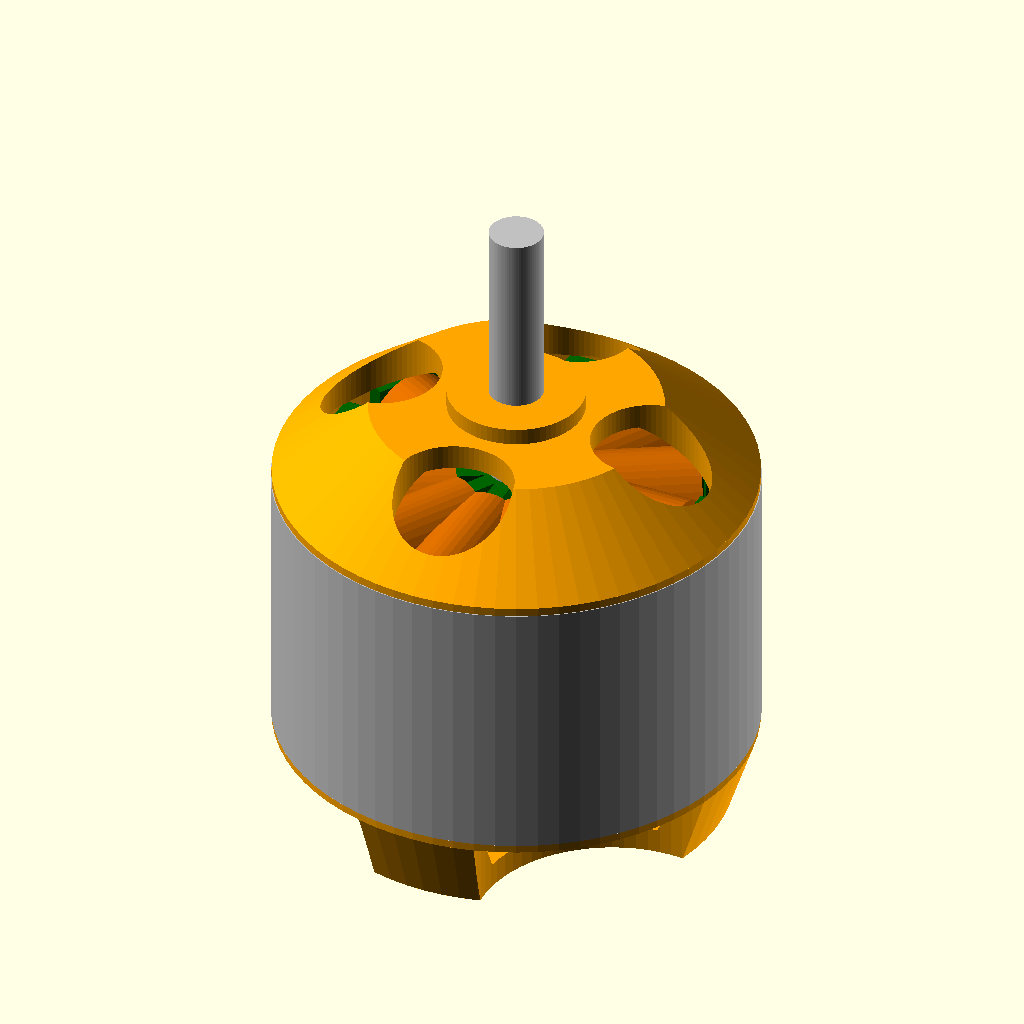
Cell 1: the model at its default parameters.
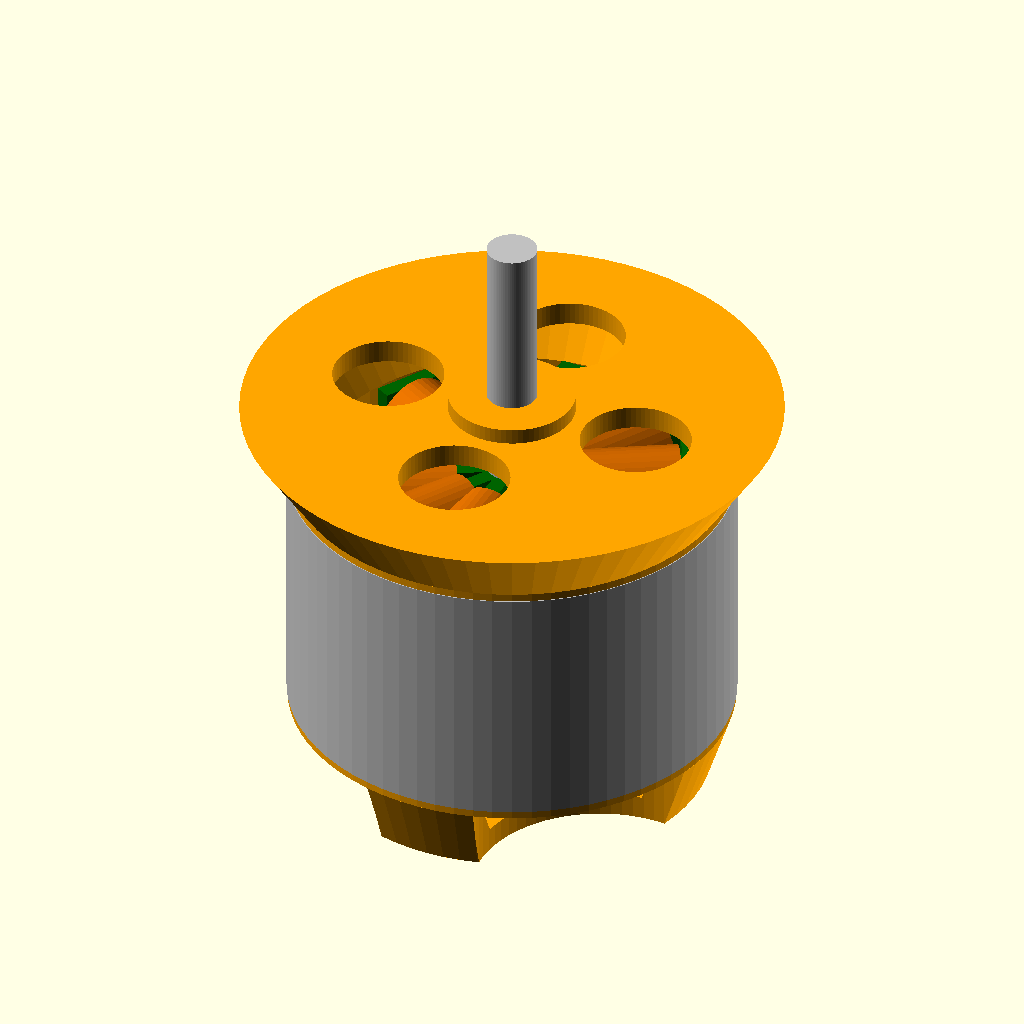
Cell 2: the same model with Motor_diameter_top = 34.
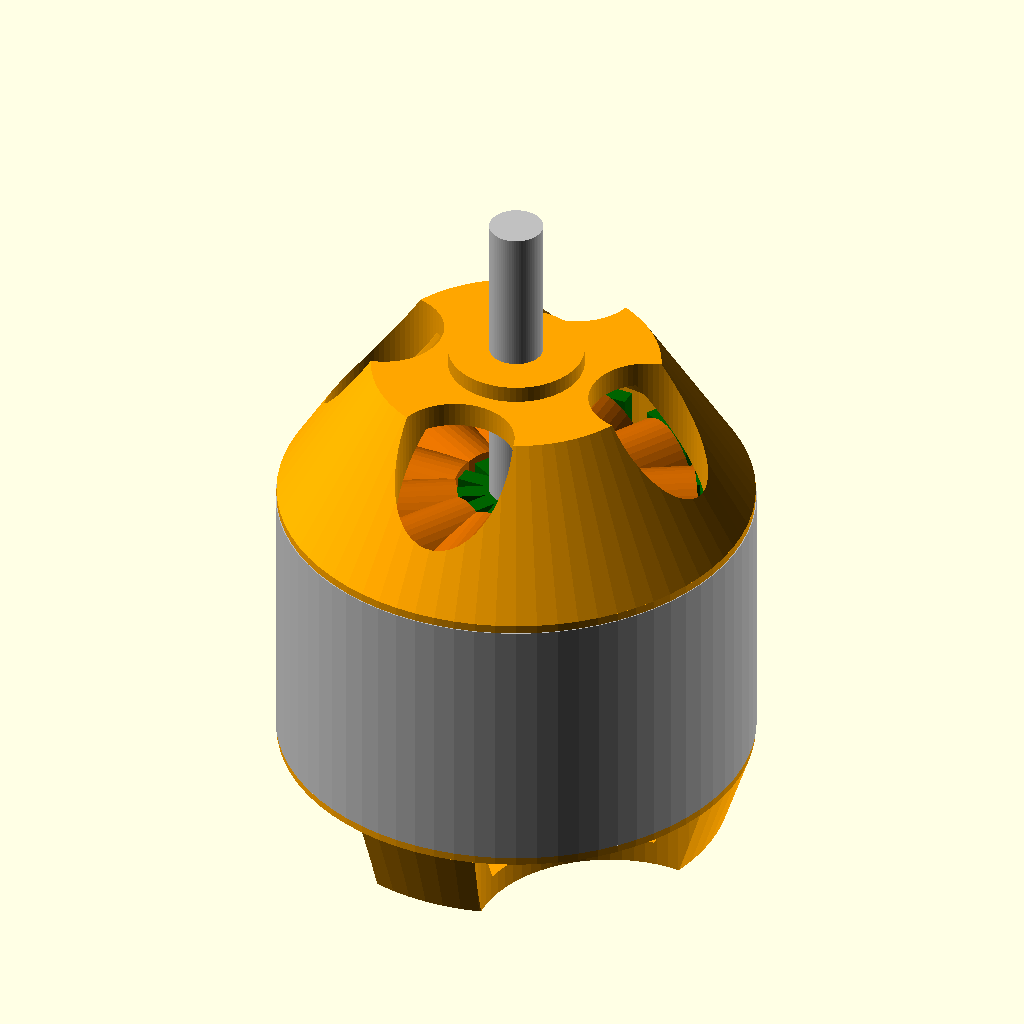
Cell 3: Motor_height_top = 9 (everything else at default).
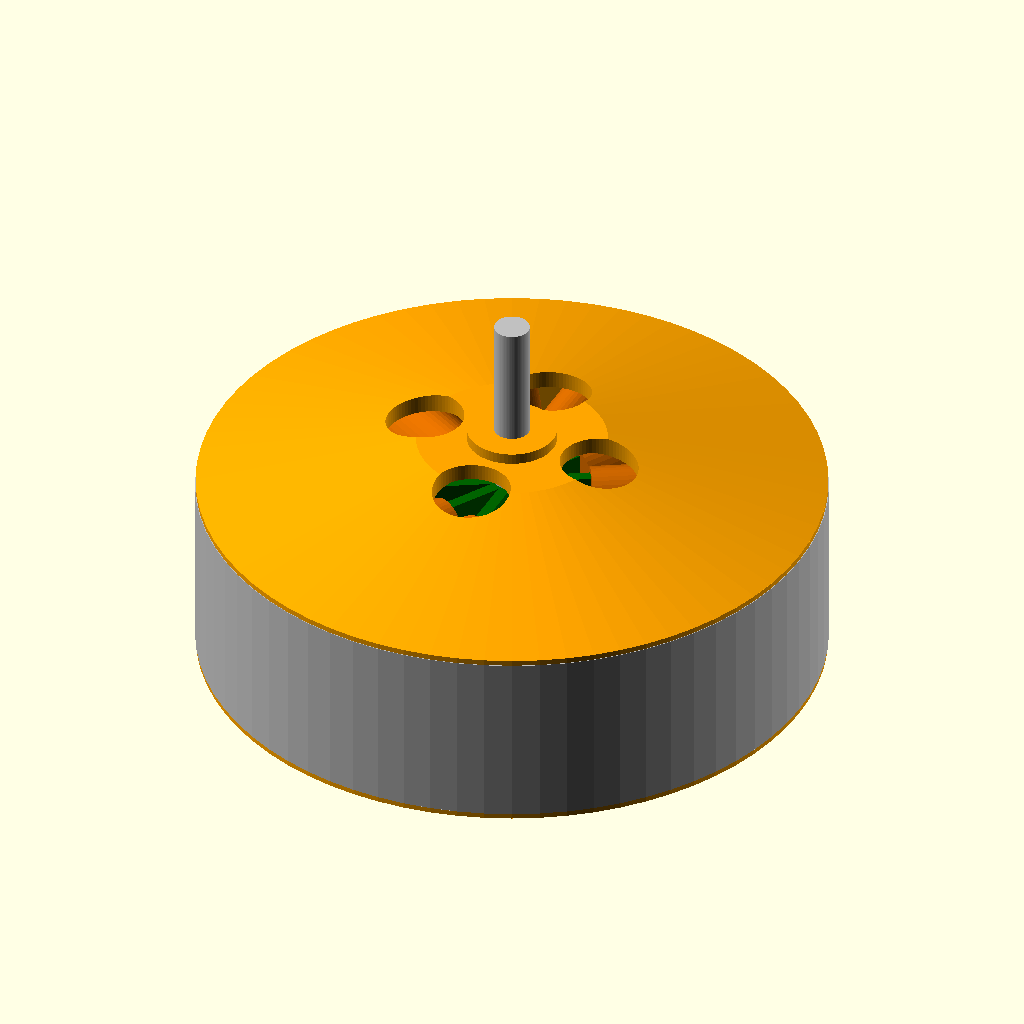
Cell 4: Motor_diameter_middle = 56 (everything else at default).
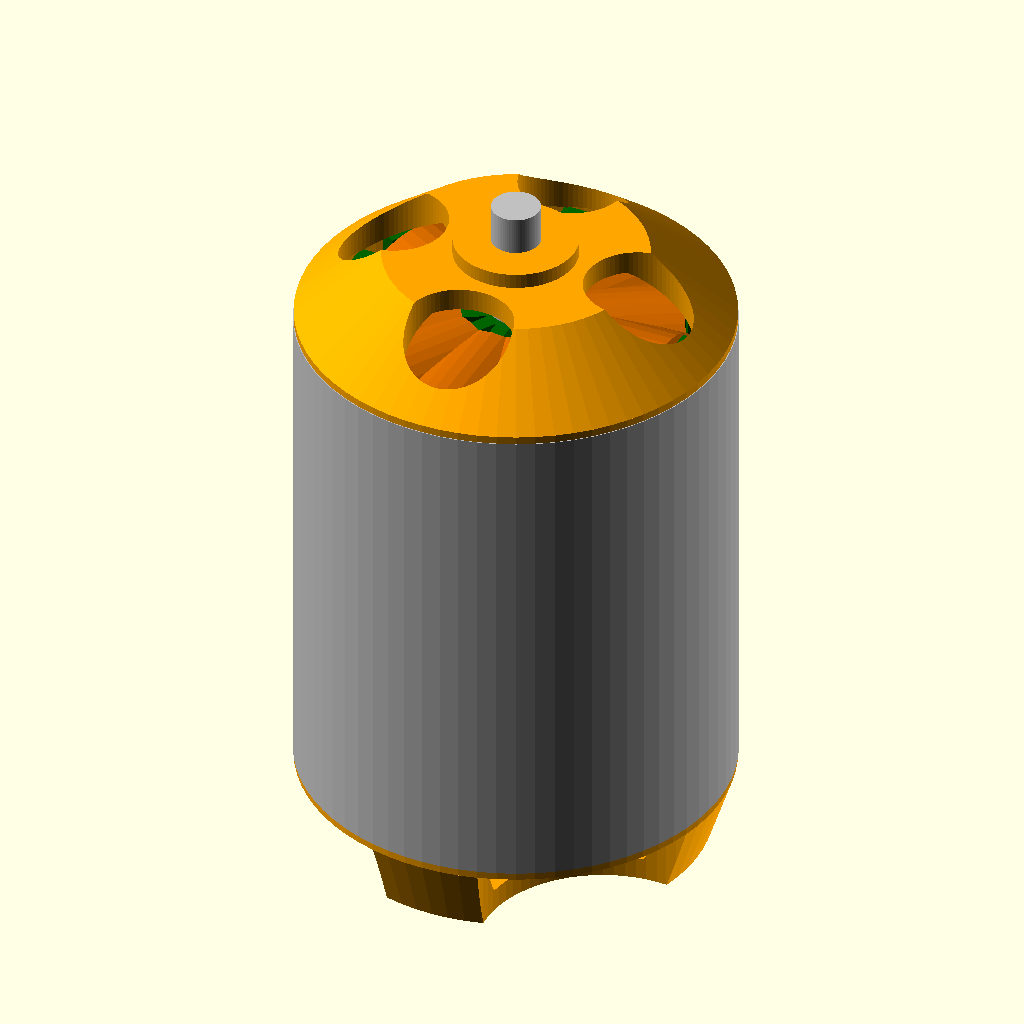
Cell 5: Motor_height_middle = 34 (everything else at default).
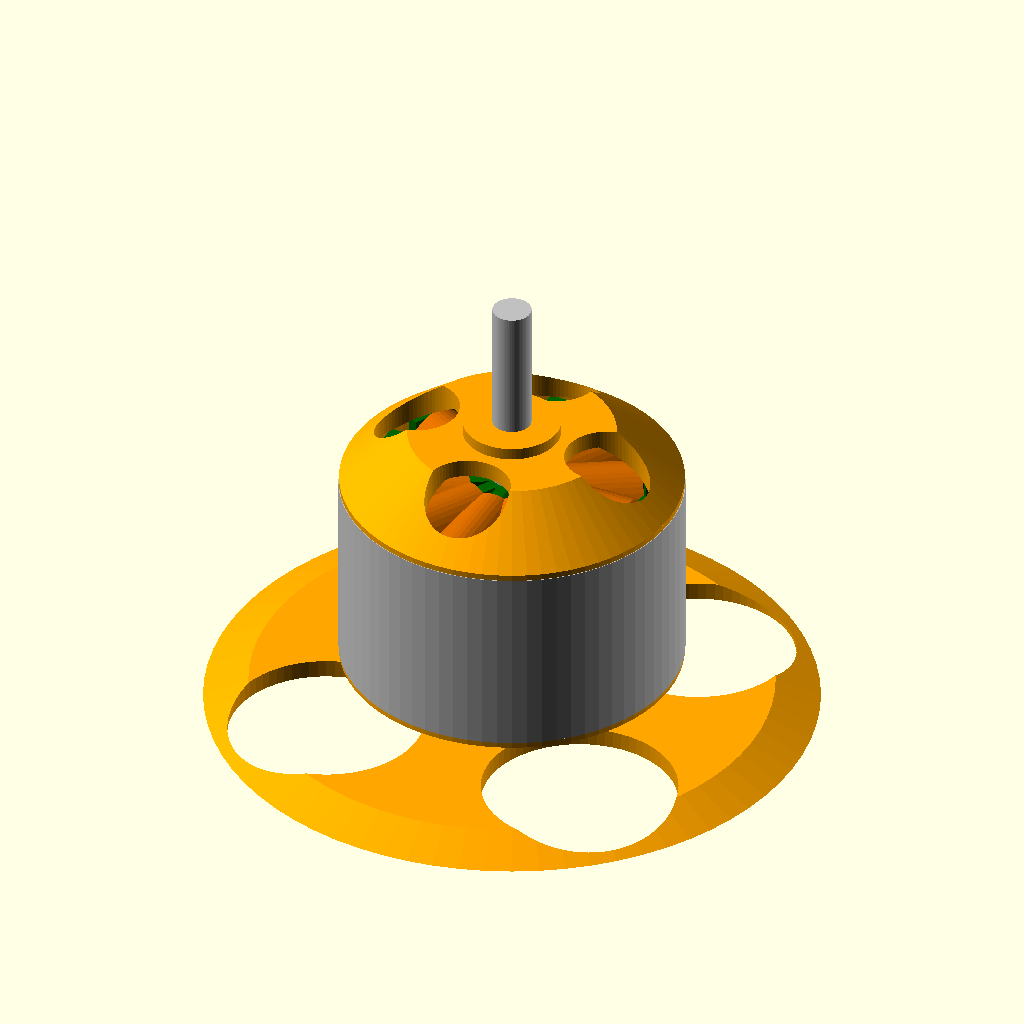
Cell 6: the same model with Motor_diameter_bottom = 50.
All cells are drawn from the same view direction (rotation 55°, 0°, 25°, orthographic, colour scheme Cornfield), but the view is re-fitted for each cell, so position and scale can differ between cells as well as the parameter.
OpenSCAD source file inputs/thingiverse/files/thing-3440486/files/BLDC-motor-1000KV.scad:
$fn=72;

Motor_diameter_top=17;
Motor_height_top=4.5;
Motor_diameter_middle=28;
Motor_height_middle=17;
Motor_diameter_bottom=25;
Motor_height_bottom=4.5;
Motor_shaft_diameter=3.17;
Motor_shaft_length=40;
Motor_shaft_Z_offset=5;
Stator_poles=12;
Top_holes_diameter=7;
Top_holes_radial_position=8.5;
Bottom_holes_diameter=16;
Bottom_holes_radial_position=16;
Bearing_diameter=8.2;
Fixing_holes_radial_position_1=9.5;
Fixing_holes_radial_position_2=8;
Color_1="Orange";  //Motor body color
Color_2="Silver";     //Shaft and bearing color
Color_3="Black";     //Cable and seeger color
Color_4="Silver";   //Motor middle band colorr
Color_5="darkgreen"; //Stator color



module BLDC_1000KV(Motor_diameter_top,Motor_height_top,Motor_diameter_middle,Motor_height_middle,Motor_diameter_bottom,Motor_height_bottom,Motor_shaft_diameter,Motor_shaft_length,Motor_shaft_Z_offset,Stator_poles,Top_holes_diameter,Top_holes_radial_position,Bottom_holes_diameter,Bottom_holes_radial_position,Bearing_diameter,Fixing_holes_radial_position_1,Fixing_holes_radial_position_2,Color_1,Color_2,Color_3,Color_4,Color_5)
{
difference()
  {
  union()
    {
    color(c=Color_1)
      cylinder(d=Motor_diameter_middle,h=Motor_height_middle,center=true);
    color(c=Color_4)
      cylinder(d=Motor_diameter_middle+0.1,h=Motor_height_middle-1,center=true);
    color(c=Color_1)
      translate([0,0,Motor_height_middle/2+Motor_height_top+0.5])
        cylinder(d=8,h=1,center=true);
    color(c=Color_1)
      translate([0,0,Motor_height_middle/2+Motor_height_top/2])
        cylinder(d1=Motor_diameter_middle,d2=Motor_diameter_top,h=Motor_height_top,center=true);
    color(c=Color_1)
      translate([0,0,-(Motor_height_middle/2+Motor_height_bottom/2)])
        cylinder(d2=Motor_diameter_middle,d1=Motor_diameter_bottom,h=Motor_height_bottom,center=true);
    }

    color(c=Color_1)
      cylinder(d=Motor_diameter_middle-3,h=Motor_height_middle+0.1,center=true);
    color(c=Color_1)
      translate([0,0,Motor_height_middle/2+Motor_height_top/2-1])
        cylinder(d1=Motor_diameter_middle-3,d2=Motor_diameter_top-3,h=Motor_height_top-1,center=true);
    color(c=Color_1)
      translate([0,0,-(Motor_height_middle/2+Motor_height_bottom/2-1)])
        cylinder(d2=Motor_diameter_middle-3,d1=Motor_diameter_bottom-3,h=Motor_height_bottom-1,center=true);

//Fixing screw holes
  color(c=Color_1)
  for (a=[0: 180:360])
    rotate([0,0,a])
    translate([Fixing_holes_radial_position_1,0,-(Motor_height_middle/2+Motor_height_bottom/2)])
      cylinder(d=3,h=5,center=true);
  color(c=Color_1)
  for (a=[90: 180:270])
    rotate([0,0,a])
    translate([Fixing_holes_radial_position_2,0,-(Motor_height_middle/2+Motor_height_bottom/2)])
      cylinder(d=3,h=5,center=true);

//Top holes
color(c=Color_1)
  for (a=[0: 90:359])
    rotate([0,0,a])
    translate([Top_holes_radial_position,0,(Motor_height_middle/2+Motor_height_top/2)])
      cylinder(d=Top_holes_diameter,h=Motor_height_top+2,center=true);

//Bottom_holes
color(c=Color_1)
  for (a=[0: 90:359])
    rotate([0,0,a+45])
    translate([Bottom_holes_radial_position,0,-(Motor_height_middle/2+Motor_height_bottom/2)-0.99])
      cylinder(d=Bottom_holes_diameter,h=Motor_height_bottom+2,center=true);

*translate([100,0,0])
  cube([200,200,200],center=true);

  }

  color(Color_2)
    translate([0,0,(Motor_height_top/2-Motor_height_bottom/2)+Motor_shaft_Z_offset])
      cylinder(d=Motor_shaft_diameter,h=Motor_shaft_length,center=true);

  color(Color_2)
    translate([0,0,-(Motor_height_middle/2+Motor_height_bottom)+1.45])
      cylinder(d=Bearing_diameter,h=3,center=true);
  color(c=Color_1)
    translate([0,0,-(Motor_height_middle/2+Motor_height_bottom)+1.5])
      cylinder(d=Bearing_diameter+1,h=3,center=true);

  translate([0,0,0])
  for(a=[0:360/Stator_poles:359])
    {
    color(c=Color_5)
    rotate([0,0,a])
      translate([0,Motor_diameter_middle/5,0])
        cube([1,Motor_diameter_middle/2.5,Motor_height_middle],center=true);

    color(c=Color_5)
    rotate([0,0,a])
      translate([0,Motor_diameter_middle/2.5,0])
        cube([4,1,Motor_height_middle],center=true);

    color(c=[204/255,102/255,0])
      rotate([0,0,a])
        translate([0,Motor_diameter_middle/4,0])
          rotate([90,0,0])
            scale([0.5,1,1])
            cylinder(d=Motor_height_middle+1,h=Motor_diameter_middle/4,center=true);
    }

  color(Color_3)
    translate([-8,8,-(Motor_height_middle/2+Motor_height_bottom/2)+0.75])
      rotate([90,0,45])
        scale([2,1,1])
        cylinder(d=3,h=Motor_diameter_middle/2,center=true);

  color(Color_3)
    translate([0,0,-(Motor_height_middle/2+Motor_height_bottom/2)-3.5])
      cylinder(d=5,h=0.5,center=true);

}



BLDC_1000KV(Motor_diameter_top,Motor_height_top,Motor_diameter_middle,Motor_height_middle,Motor_diameter_bottom,Motor_height_bottom,Motor_shaft_diameter,Motor_shaft_length,Motor_shaft_Z_offset,Stator_poles,Top_holes_diameter,Top_holes_radial_position,Bottom_holes_diameter,Bottom_holes_radial_position,Bearing_diameter,Fixing_holes_radial_position_1,Fixing_holes_radial_position_2,Color_1,Color_2,Color_3,Color_4,Color_5);
Parameter table extracted from the source (name, type, default, range or options):
Motor_diameter_top: number, default 17
Motor_height_top: number, default 4.5
Motor_diameter_middle: number, default 28
Motor_height_middle: number, default 17
Motor_diameter_bottom: number, default 25
Motor_height_bottom: number, default 4.5
Motor_shaft_diameter: number, default 3.17
Motor_shaft_length: number, default 40
Motor_shaft_Z_offset: number, default 5
Stator_poles: number, default 12
Top_holes_diameter: number, default 7
Top_holes_radial_position: number, default 8.5
Bottom_holes_diameter: number, default 16
Bottom_holes_radial_position: number, default 16
Bearing_diameter: number, default 8.2
Fixing_holes_radial_position_1: number, default 9.5
Fixing_holes_radial_position_2: number, default 8
Color_1: string, default "Orange"
Color_2: string, default "Silver"
Color_3: string, default "Black"
Color_4: string, default "Silver"
Color_5: string, default "darkgreen"
